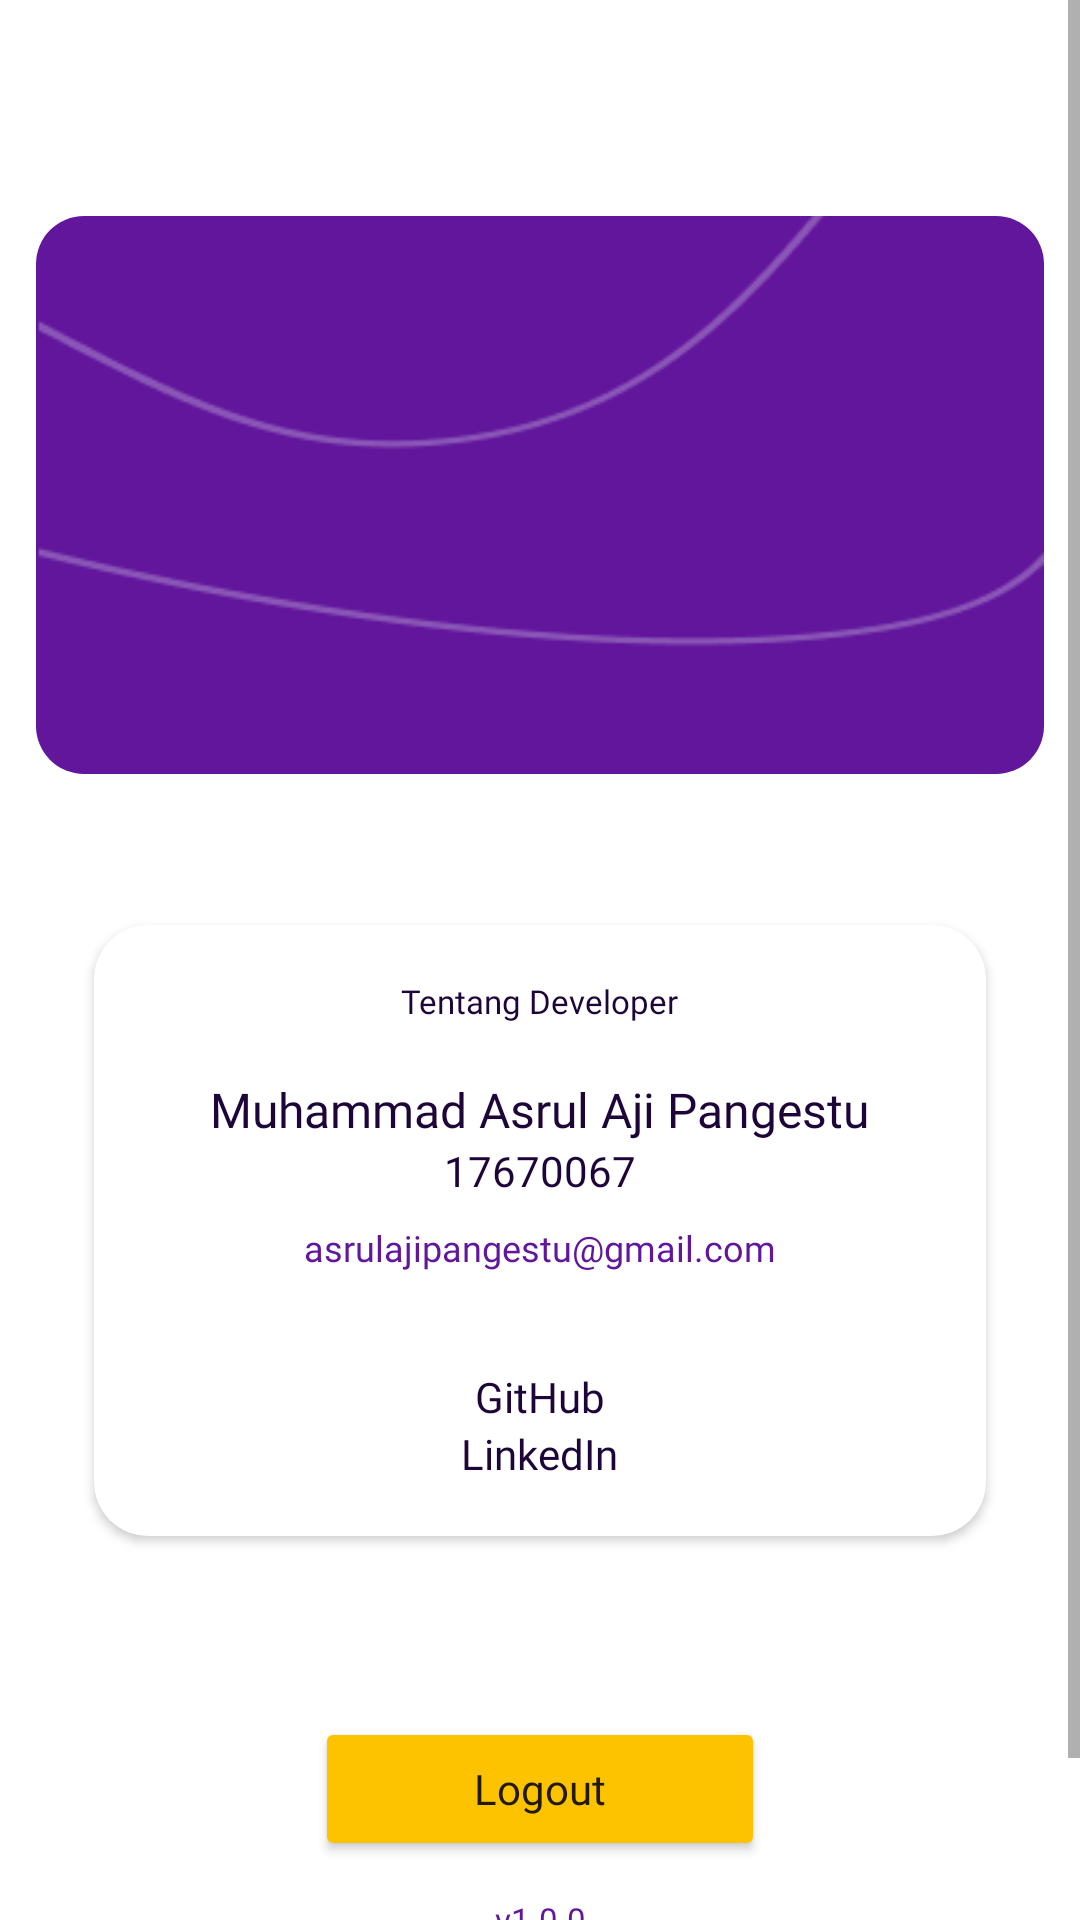

This screen was rendered from an Android layout file. Write that file and the resources it references.
<!-- AndroidManifest.xml: application theme Theme.Skripsi -->
<!-- res/layout/fragment_profile.xml -->
<?xml version="1.0" encoding="utf-8"?>
<ScrollView xmlns:android="http://schemas.android.com/apk/res/android"
    xmlns:app="http://schemas.android.com/apk/res-auto"
    xmlns:tools="http://schemas.android.com/tools"
    android:layout_width="match_parent"
    android:layout_height="match_parent"
    tools:context="com.asrul.skripsi.ui.ProfileFragment">

    <androidx.constraintlayout.widget.ConstraintLayout
        android:layout_width="match_parent"
        android:layout_height="wrap_content">

        <androidx.constraintlayout.widget.ConstraintLayout
            android:id="@+id/profileLayout"
            android:layout_width="match_parent"
            android:layout_height="wrap_content"
            app:layout_constraintEnd_toEndOf="parent"
            app:layout_constraintStart_toStartOf="parent"
            app:layout_constraintTop_toTopOf="parent">

            <ImageView
                android:layout_width="match_parent"
                android:layout_height="186dp"
                android:layout_marginStart="12dp"
                android:layout_marginTop="72dp"
                android:layout_marginEnd="12dp"
                android:scaleType="centerCrop"
                android:src="@drawable/profile_fg"
                android:background="@drawable/profile_bg"
                app:layout_constraintEnd_toEndOf="parent"
                app:layout_constraintStart_toStartOf="parent"
                app:layout_constraintTop_toTopOf="parent" />

            <ImageView
                android:id="@+id/imgProfile"
                android:layout_width="124dp"
                android:layout_height="124dp"
                android:layout_marginTop="18dp"
                android:elevation="4dp"
                app:layout_constraintEnd_toEndOf="parent"
                app:layout_constraintStart_toStartOf="parent"
                app:layout_constraintTop_toTopOf="parent"
                tools:src="@drawable/default_profile" />

            <TextView
                android:id="@+id/tvName"
                android:layout_width="250dp"
                android:layout_height="wrap_content"
                android:layout_marginTop="18dp"
                android:layout_marginBottom="12dp"
                android:fontFamily="@font/poppins_medium"
                android:textAlignment="center"
                android:textColor="@android:color/white"
                android:textSize="20sp"
                app:layout_constraintEnd_toEndOf="parent"
                app:layout_constraintStart_toStartOf="parent"
                app:layout_constraintTop_toBottomOf="@id/imgProfile"
                tools:text="Muhammad Asrul Aji Pangestu" />

            <TextView
                android:id="@+id/tvEmail"
                android:layout_width="wrap_content"
                android:layout_height="wrap_content"
                android:textAlignment="center"
                android:textColor="@android:color/white"
                app:layout_constraintEnd_toEndOf="parent"
                app:layout_constraintStart_toStartOf="parent"
                app:layout_constraintTop_toBottomOf="@id/tvName"
                tools:text="asrulajipangestu@gmail.com" />
        </androidx.constraintlayout.widget.ConstraintLayout>

        <androidx.cardview.widget.CardView
            android:id="@+id/cvDev"
            android:layout_width="match_parent"
            android:layout_height="wrap_content"
            android:layout_marginStart="24dp"
            android:layout_marginTop="42dp"
            android:layout_marginEnd="24dp"
            android:orientation="vertical"
            app:cardCornerRadius="18dp"
            app:cardUseCompatPadding="true"
            app:layout_constraintEnd_toEndOf="parent"
            app:layout_constraintStart_toStartOf="parent"
            app:layout_constraintTop_toBottomOf="@+id/profileLayout">

            <LinearLayout
                android:layout_width="match_parent"
                android:layout_height="wrap_content"
                android:layout_margin="18dp"
                android:gravity="center"
                android:orientation="vertical">

                <TextView
                    android:layout_width="wrap_content"
                    android:layout_height="wrap_content"
                    android:layout_marginBottom="18dp"
                    android:fontFamily="@font/poppins"
                    android:text="Tentang Developer"
                    android:textColor="@color/color_primary"
                    android:textSize="11sp" />

                <TextView
                    android:layout_width="wrap_content"
                    android:layout_height="wrap_content"
                    android:fontFamily="@font/poppins_medium"
                    android:text="Muhammad Asrul Aji Pangestu"
                    android:textColor="@color/color_primary"
                    android:textSize="16sp" />

                <TextView
                    android:layout_width="wrap_content"
                    android:layout_height="wrap_content"
                    android:fontFamily="@font/poppins"
                    android:text="17670067"
                    android:textColor="@color/color_primary" />

                <TextView
                    android:layout_width="wrap_content"
                    android:layout_height="wrap_content"
                    android:layout_marginTop="8dp"
                    android:fontFamily="@font/poppins"
                    android:text="asrulajipangestu@gmail.com"
                    android:textColor="@color/color_background"
                    android:textSize="12sp" />

                <TextView
                    android:layout_width="wrap_content"
                    android:layout_height="wrap_content"
                    android:layout_marginTop="32dp"
                    android:fontFamily="@font/poppins_medium"
                    android:text="GitHub"
                    android:textColor="@color/color_primary" />

                <TextView
                    android:layout_width="wrap_content"
                    android:layout_height="wrap_content"
                    android:fontFamily="@font/poppins_medium"
                    android:text="LinkedIn"
                    android:textColor="@color/color_primary" />
            </LinearLayout>
        </androidx.cardview.widget.CardView>

        <Button
            android:id="@+id/btnLogout"
            style="@style/CustomButtonSolid"
            android:layout_width="150dp"
            android:layout_height="wrap_content"
            android:backgroundTint="@color/color_primary"
            android:text="@string/logout"
            android:layout_marginTop="52dp"
            app:layout_constraintBottom_toTopOf="@+id/tvVersion"
            app:layout_constraintEnd_toEndOf="parent"
            app:layout_constraintStart_toStartOf="parent"
            app:layout_constraintTop_toBottomOf="@id/cvDev"/>

        <TextView
            android:id="@+id/tvVersion"
            android:layout_width="wrap_content"
            android:layout_height="wrap_content"
            android:layout_marginBottom="52dp"
            android:text="v1.0.0"
            android:layout_marginTop="12dp"
            app:layout_constraintTop_toBottomOf="@id/btnLogout"
            android:textColor="@color/color_background"
            android:textSize="11sp"
            app:layout_constraintBottom_toBottomOf="parent"
            app:layout_constraintEnd_toEndOf="parent"
            app:layout_constraintStart_toStartOf="parent" />
    </androidx.constraintlayout.widget.ConstraintLayout>
</ScrollView>
<!-- resources referenced by this layout -->
<resources>
  <color name="color_background">#61169C</color>
  <color name="color_primary">#1E0539</color>
  <!-- drawable default_profile: jpg bitmap (drawable-v24, 71242 bytes) -->
  <!-- drawable profile_bg (drawable) -->
  <?xml version="1.0" encoding="utf-8"?>
  <shape xmlns:android="http://schemas.android.com/apk/res/android" android:shape="rectangle">
      <solid android:color="@color/color_background"/>
      <corners android:radius="16dp"/>
  </shape>
  <!-- drawable profile_fg: png bitmap (drawable-v24, 4578 bytes) -->
  <string name="logout">Logout</string>
  <style name="CustomButtonSolid" parent="ThemeOverlay.AppCompat">
          <item name="cornerRadius">28dp</item>
          <item name="android:layout_height">58dp</item>
          <item name="android:layout_width">0dp</item>
          <item name="backgroundTint">@color/color_yellow</item>
          <item name="fontFamily">@font/poppins_medium</item>
          <item name="textAllCaps">false</item>
      </style>
  <style name="Theme.Skripsi" parent="Theme.MaterialComponents.DayNight.NoActionBar">
          <item name="colorPrimary">@color/color_primary</item>
          <item name="colorPrimaryDark">@color/tfe_color_primary_dark</item>
          <item name="colorAccent">@color/tfe_color_accent</item>
          
          
          
          
          
          
          
          
          
  
          <item name="android:statusBarColor">@color/color_background</item>
          
      </style>
  <color name="color_yellow">#FDC300</color>
  <color name="tfe_color_primary_dark">#1E0539</color>
  <color name="tfe_color_accent">#425066</color>
</resources>
